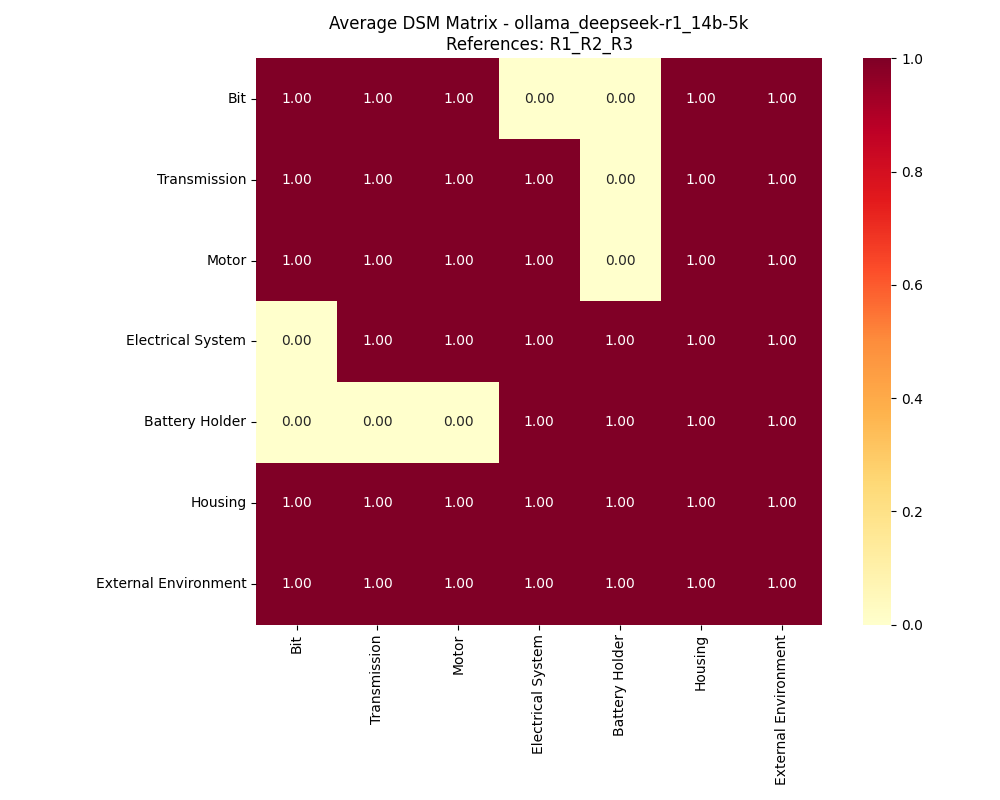

Source data for this figure (header and first rows):
, Bit, Transmission, Motor, Electrical System, Battery Holder, Housing, External Environment
Bit, 1, 1, 1, 0, 0, 1, 1
Transmission, 1, 1, 1, 1, 0, 1, 1
Motor, 1, 1, 1, 1, 0, 1, 1
Electrical System, 0, 1, 1, 1, 1, 1, 1
Battery Holder, 0, 0, 0, 1, 1, 1, 1
Housing, 1, 1, 1, 1, 1, 1, 1
External Environment, 1, 1, 1, 1, 1, 1, 1
